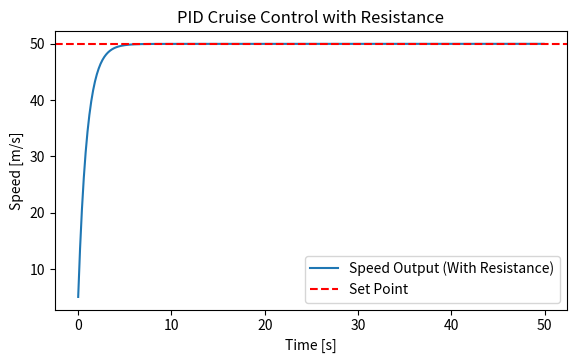

Python code for this plot:
import numpy as np
import matplotlib.pyplot as plt
from matplotlib.widgets import Slider
 
# Define PID Controller class with resistance
class PIDControllerWithResistance:
    def __init__(self, Kp, Ki, set_point=0, resistance_factor=0.1):
        self.Kp = Kp
        self.Ki = Ki
        self.set_point = set_point
        self.integral = 0
        self.resistance_factor = resistance_factor  # Resistance to throttle (e.g., air resistance, friction)
 
    def update(self, current_value, dt):
        # Apply the same PID control logic but factor in resistance
        error = self.set_point - current_value
        print("error",error)
        # output = self.Kp * error 
        self.integral += error * dt
        output = self.Kp * error + self.Ki * self.integral
        print("output before sub",output, "got by {}x{}".format(self.Kp,error))
        print("current_value",current_value)
        print("sub val",self.resistance_factor * current_value,output ,"got by  {}x{}".format(self.resistance_factor,current_value) )
        toreturn =  output - self.resistance_factor * current_value  # Reduce output by a resistance factor
        print("returned value = ",toreturn ,"got by P{} - {}".format(output,self.resistance_factor * current_value,output))
        return toreturn

# Simulation parameters
dt = 0.1  # Time step
time = np.arange(0, 50, dt)  # Simulation time
 
# Initialize the PID controller with disturbance (resistance)
pid_with_resistance = PIDControllerWithResistance(Kp=1.0, Ki=0.05, set_point=50, resistance_factor=0.05)
print("Kp=1.0, set_point=50, resistance_factor=0.2") 
# Initial conditions
speed = 0
throttle_with_resistance = []
speed_record_with_resistance = []
 
# Simulate the system with resistance
for t in time:
    print("*************")
    print("t",t)
    print("speed",speed)
    control = pid_with_resistance.update(speed, dt)
    print("control",control)
    speed += control * dt  # Speed is affected by throttle control and resistance
    print("new speed",speed)

    throttle_with_resistance.append(control)
    speed_record_with_resistance.append(speed)
 
# Plot setup
fig, ax = plt.subplots()
plt.subplots_adjust(left=0.1, bottom=0.3)
 
l, = plt.plot(time, speed_record_with_resistance, label="Speed Output (With Resistance)")
plt.axhline(pid_with_resistance.set_point, color='r', linestyle='--', label='Set Point')
plt.xlabel('Time [s]')
plt.ylabel('Speed [m/s]')
plt.title('PID Cruise Control with Resistance')
plt.legend()
plt.show()
